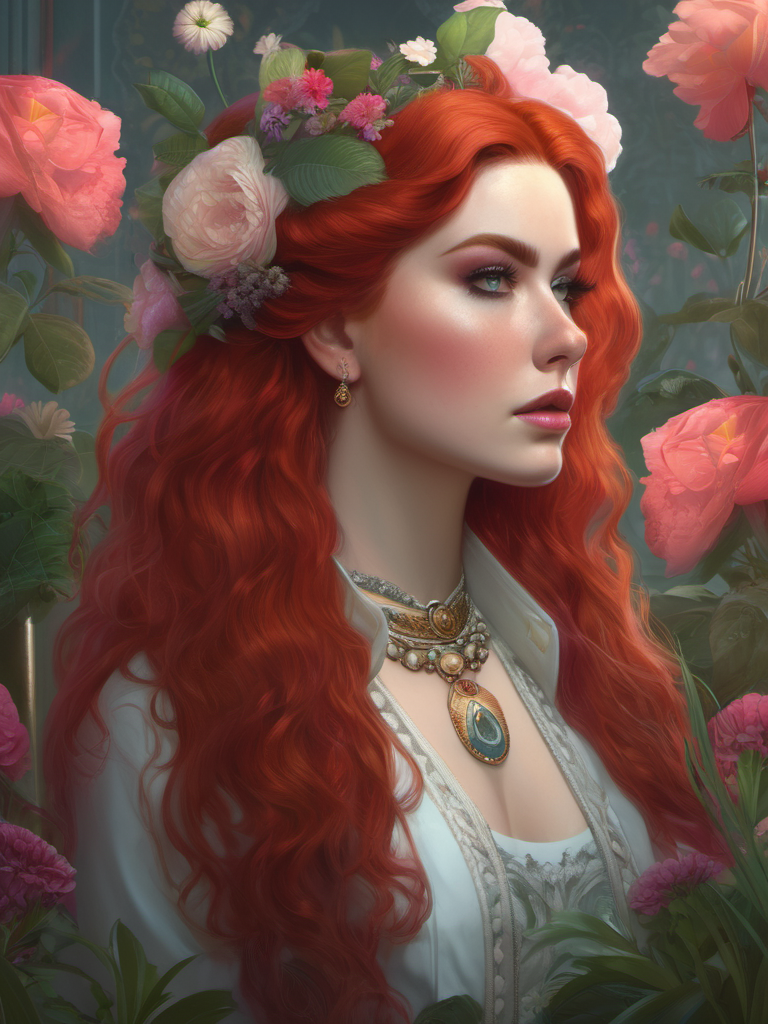
Generation parameters embedded in this image by AUTOMATIC1111 Stable Diffusion web UI or a fork of it (Forge, ...) (PNG 'parameters' text chunk):
a portrait of a beautiful Victorian 80s punk woman, long red hair, a splash of pastel colors, plants, and flowers, Tom Bagshaw, intricate in the background, artstation, detailed, cartoon, cinematic shot, fantasy, low saturation, vignette, (hdr)
Negative prompt: plastic, blurry, grainy, [deformed | disfigured], poorly drawn, [bad : wrong] anatomy, [extra | missing | floating | disconnected] limb, (mutated hands and fingers), blurry
Steps: 40, Sampler: DPM++ 2M Karras, CFG scale: 7, Seed: 2487368595, Size: 768x1024, Model: sd_xl_base_1.0.safetensors, Clip skip: 3, Version: v1.5.1